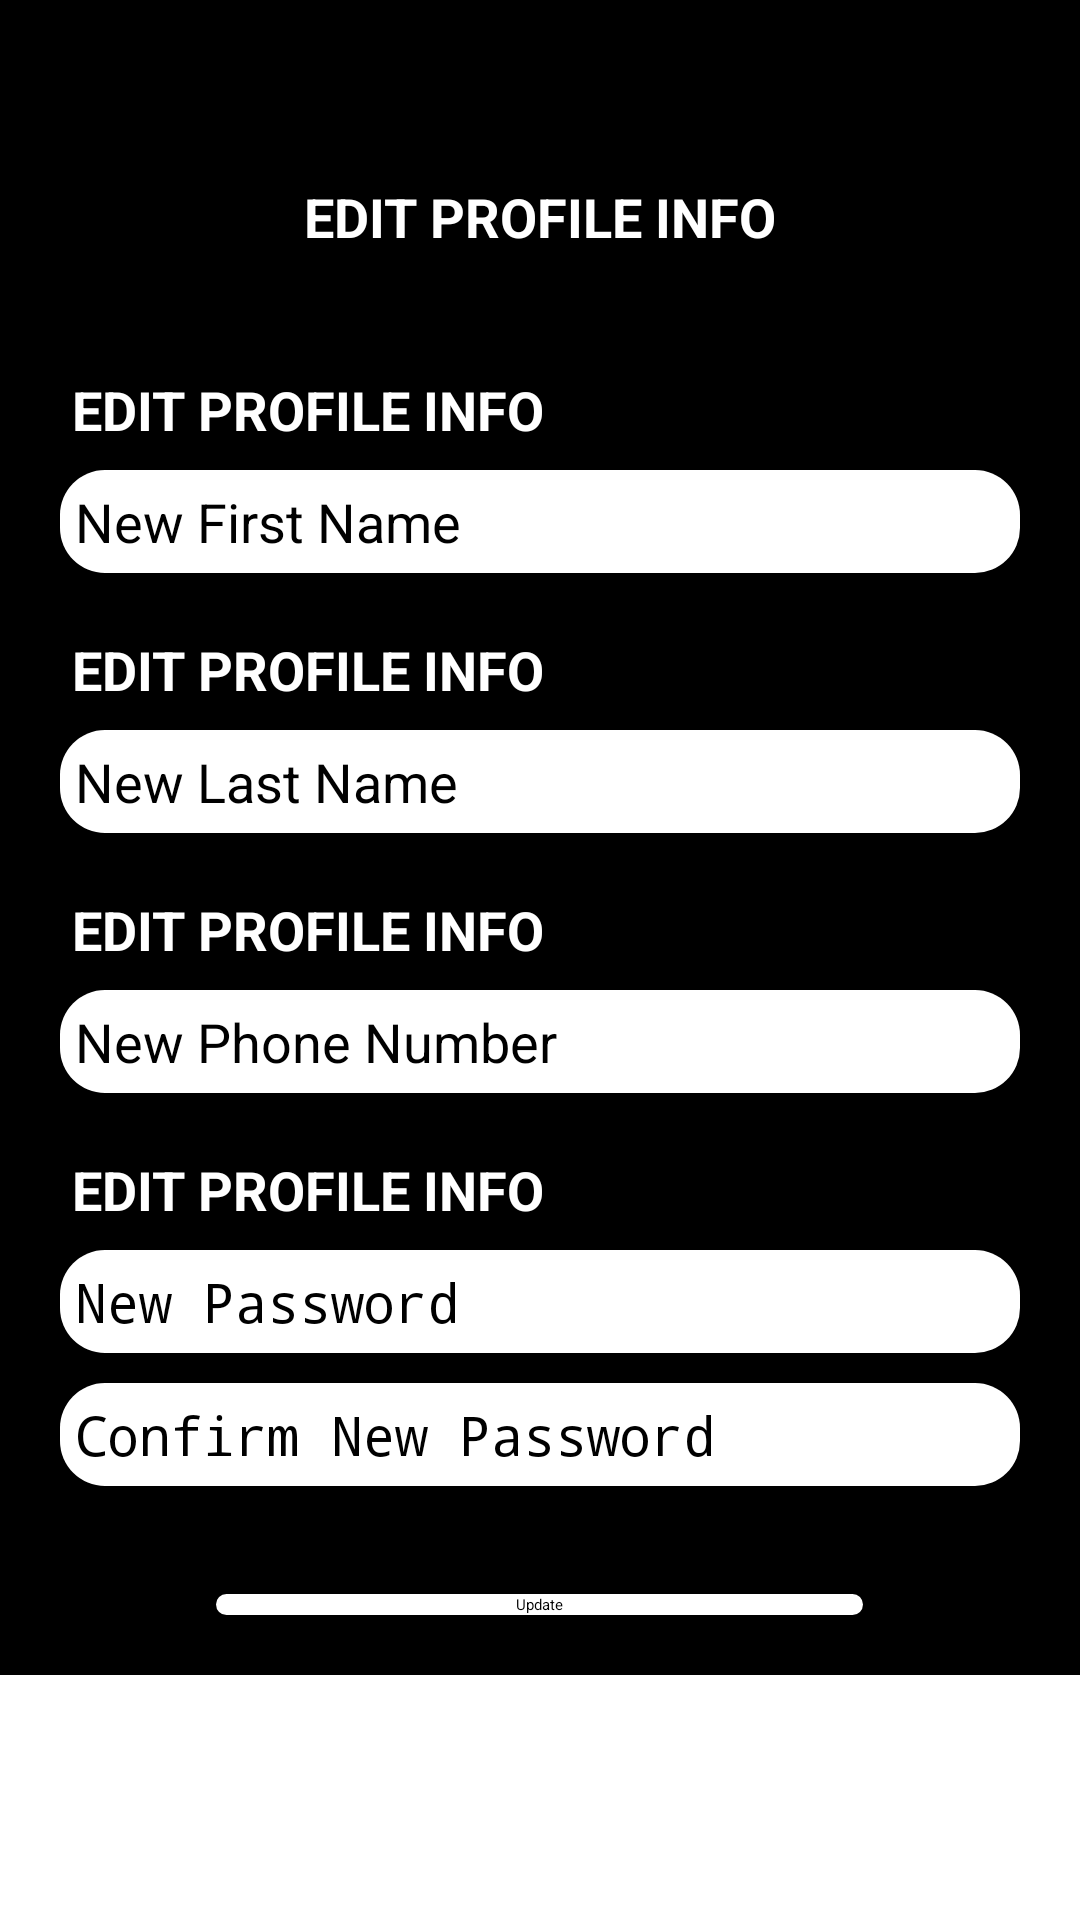

Layout XML and referenced resources for this Android screen:
<!-- AndroidManifest.xml: application theme Theme.Project -->
<!-- res/layout/fragment_profile.xml -->
<?xml version="1.0" encoding="utf-8"?>
<ScrollView xmlns:android="http://schemas.android.com/apk/res/android"
    xmlns:tools="http://schemas.android.com/tools"
    android:id="@+id/scrollView"
    android:layout_width="match_parent"
    android:layout_height="match_parent"
    tools:context=".ProfileFragment">

    <LinearLayout xmlns:android="http://schemas.android.com/apk/res/android"
        xmlns:tools="http://schemas.android.com/tools"
        android:layout_width="match_parent"
        android:layout_height="match_parent"
        android:background="#000000"
        android:gravity="center_horizontal"
        android:orientation="vertical"
        android:padding="20dp">

        <TextView
            android:id="@+id/textView2"
            android:layout_width="match_parent"
            android:layout_height="wrap_content"
            android:layout_marginTop="40dp"
            android:gravity="center"
            android:text="EDIT PROFILE INFO"
            android:textColor="#FFFFFF"
            android:textSize="18dp"
            android:textStyle="bold" />

        <TextView
            android:id="@+id/firstName"
            android:layout_width="match_parent"
            android:layout_height="wrap_content"
            android:layout_marginTop="40dp"
            android:paddingLeft="4dp"
            android:text="EDIT PROFILE INFO"
            android:textColor="#FFFFFF"
            android:textSize="18dp"
            android:textStyle="bold" />

        <EditText
            android:id="@+id/editTextFirstName"
            android:layout_width="match_parent"
            android:layout_height="wrap_content"
            android:layout_marginTop="8dp"
            android:layout_marginBottom="20dp"
            android:background="@drawable/rounded_textedit"
            android:gravity="center_vertical"
            android:hint="New First Name"
            android:padding="5dp"
            android:textSize="18dp" />

        <TextView
            android:id="@+id/lastName"
            android:layout_width="match_parent"
            android:layout_height="wrap_content"

            android:paddingLeft="4dp"
            android:text="EDIT PROFILE INFO"
            android:textColor="#FFFFFF"
            android:textSize="18dp"
            android:textStyle="bold" />

        <EditText
            android:id="@+id/editTextLastName"
            android:layout_width="match_parent"
            android:layout_height="wrap_content"
            android:layout_marginTop="8dp"
            android:layout_marginBottom="20dp"
            android:background="@drawable/rounded_textedit"
            android:hint="New Last Name"
            android:padding="5dp"
            android:textSize="18dp" />

        <TextView
            android:id="@+id/phoneNumber"
            android:layout_width="match_parent"
            android:layout_height="wrap_content"

            android:paddingLeft="4dp"
            android:text="EDIT PROFILE INFO"
            android:textColor="#FFFFFF"
            android:textSize="18dp"
            android:textStyle="bold" />


        <EditText
            android:id="@+id/editTextPhoneNumber"
            android:layout_width="match_parent"
            android:layout_height="wrap_content"
            android:layout_marginTop="8dp"
            android:layout_marginBottom="20dp"
            android:background="@drawable/rounded_textedit"
            android:hint="New Phone Number"
            android:padding="5dp"
            android:textSize="18dp" />

        <TextView
            android:id="@+id/password"
            android:layout_width="match_parent"
            android:layout_height="wrap_content"

            android:paddingLeft="4dp"
            android:text="EDIT PROFILE INFO"
            android:textColor="#FFFFFF"
            android:textSize="18dp"
            android:textStyle="bold" />


        <EditText
            android:id="@+id/editTextPassword"
            android:layout_width="match_parent"
            android:layout_height="wrap_content"
            android:layout_marginTop="8dp"
            android:layout_marginBottom="10dp"
            android:background="@drawable/rounded_textedit"
            android:hint="New Password"
            android:inputType="textPassword"
            android:padding="5dp"
            android:textSize="18dp" />

        <EditText
            android:id="@+id/editTextConfirmPassword"
            android:layout_width="match_parent"
            android:layout_height="wrap_content"
            android:layout_marginBottom="20dp"
            android:background="@drawable/rounded_textedit"
            android:hint="Confirm New Password"
            android:inputType="textPassword"
            android:padding="5dp"
            android:textSize="18dp" />


        <Button
            android:id="@+id/buttonUpdate"
            android:layout_width="wrap_content"
            android:layout_height="wrap_content"
            android:layout_marginTop="16dp"
            android:background="@drawable/rounded_button"
            android:paddingHorizontal="100dp"
            android:text="Update" />

    </LinearLayout>
</ScrollView>
<!-- resources referenced by this layout -->
<resources>
  <!-- drawable rounded_button (drawable) -->
  <shape xmlns:android="http://schemas.android.com/apk/res/android">
      <solid android:color="#FFFFFF" /> 
      <corners android:radius="20dp" /> 
  </shape>
  <!-- drawable rounded_textedit (drawable) -->
  <shape xmlns:android="http://schemas.android.com/apk/res/android"
      android:shape="rectangle"
      android:padding="10dp">
  
      <solid android:color="#FFFFFF" />
      <corners
          android:bottomRightRadius="15dp"
          android:bottomLeftRadius="15dp"
          android:topLeftRadius="15dp"
          android:topRightRadius="15dp" />
  </shape>
</resources>
